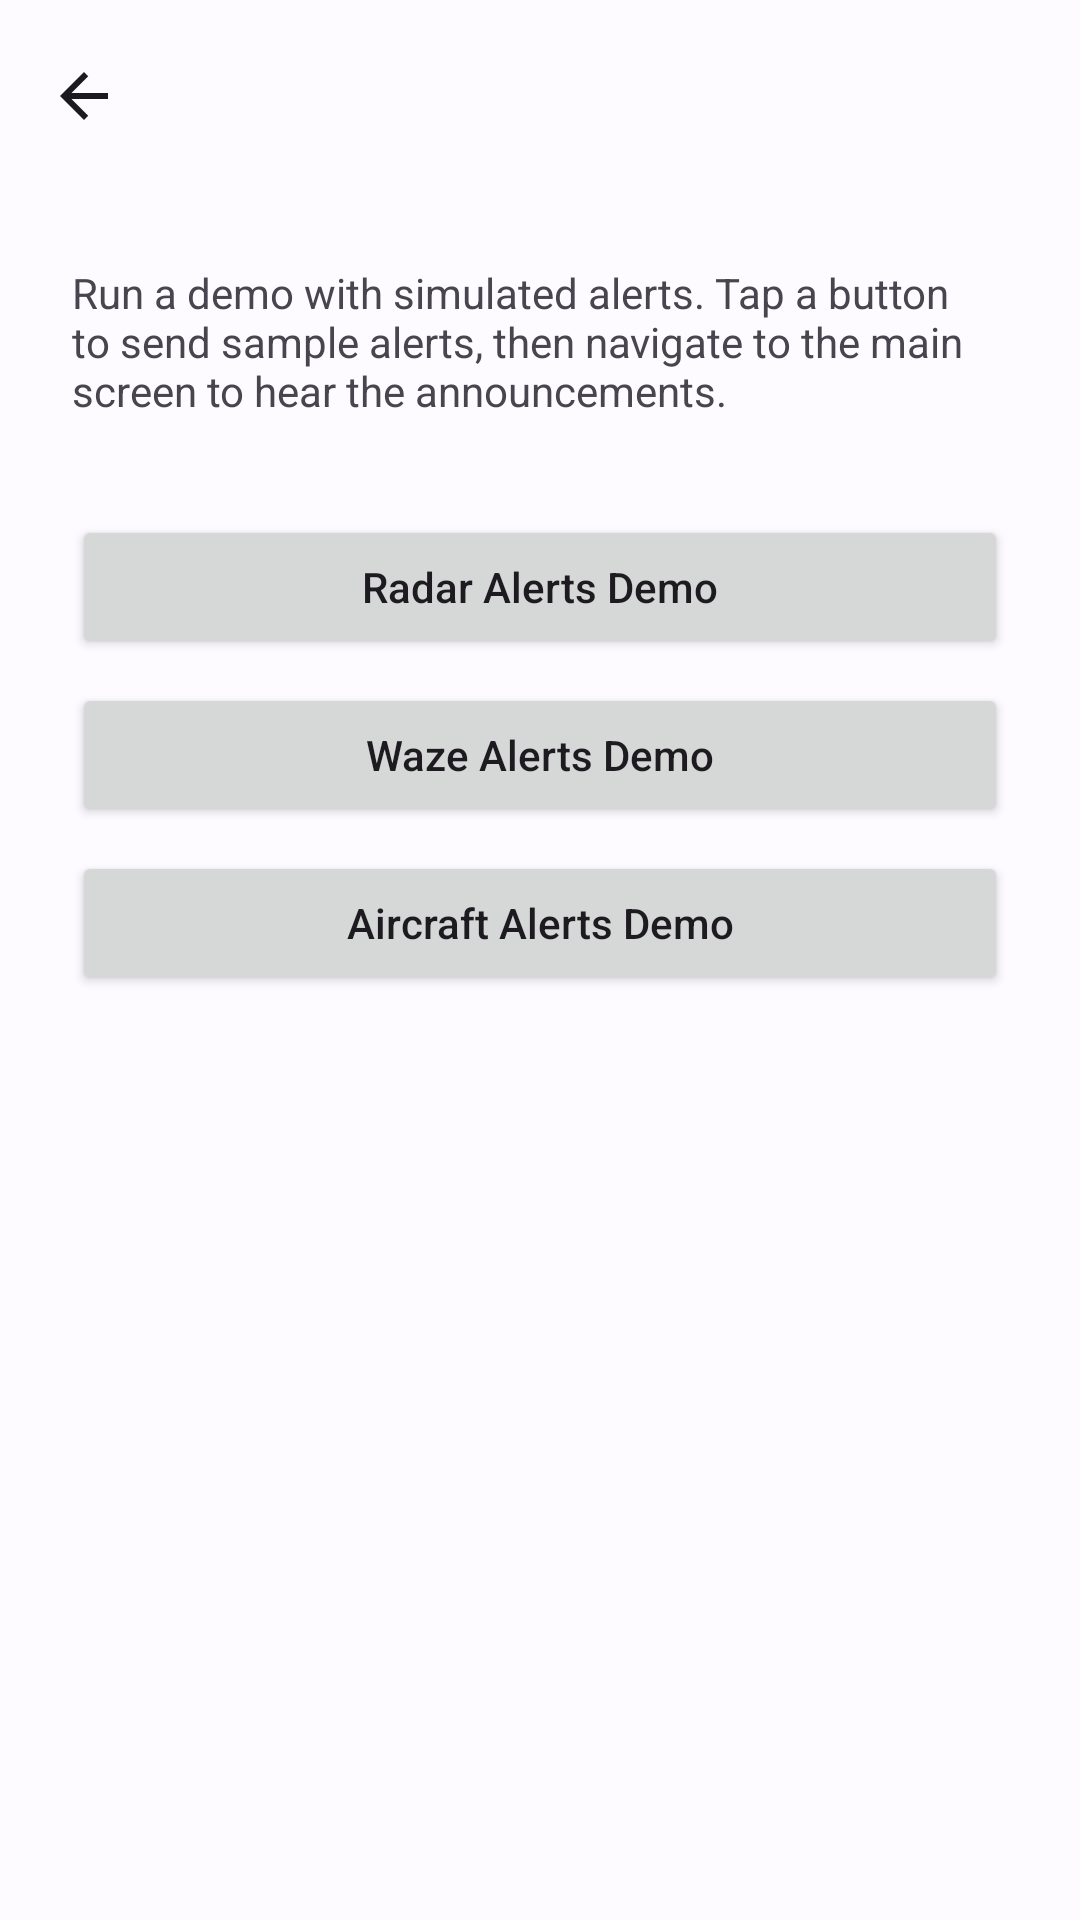

Produce the Android XML layout that renders to this screen, including the resource entries it uses.
<!-- AndroidManifest.xml: application theme Theme.DS1Pace -->
<!-- res/layout/demo_activity.xml -->
<?xml version="1.0" encoding="utf-8"?>
<androidx.constraintlayout.widget.ConstraintLayout xmlns:android="http://schemas.android.com/apk/res/android"
    xmlns:app="http://schemas.android.com/apk/res-auto"
    android:layout_width="match_parent"
    android:layout_height="match_parent"
    android:fitsSystemWindows="true">

    <include
        layout="@layout/settings_toolbar"
        android:id="@+id/settingsToolbar"
        android:layout_width="match_parent"
        android:layout_height="wrap_content"
        app:layout_constraintTop_toTopOf="parent" />

    <TextView
        android:id="@+id/demoDescription"
        android:layout_width="match_parent"
        android:layout_height="wrap_content"
        android:paddingTop="24dp"
        android:paddingBottom="24dp"
        android:layout_marginStart="24dp"
        android:layout_marginEnd="24dp"
        android:text="@string/demo_description"
        android:textSize="14sp"
        app:layout_constraintTop_toBottomOf="@id/settingsToolbar"
        app:layout_constraintStart_toStartOf="parent" />

    <Button
        android:id="@+id/demoRadarButton"
        android:layout_width="match_parent"
        android:layout_height="wrap_content"
        android:layout_marginStart="24dp"
        android:layout_marginEnd="24dp"
        android:layout_marginTop="8dp"
        android:text="@string/radar_alerts_demo"
        android:textAllCaps="false"
        app:layout_constraintTop_toBottomOf="@id/demoDescription"
        app:layout_constraintStart_toStartOf="parent" />

    <Button
        android:id="@+id/demoCrowdSourcedButton"
        android:layout_width="match_parent"
        android:layout_height="wrap_content"
        android:layout_marginStart="24dp"
        android:layout_marginEnd="24dp"
        android:layout_marginTop="8dp"
        android:text="@string/waze_alerts_demo"
        android:textAllCaps="false"
        app:layout_constraintTop_toBottomOf="@id/demoRadarButton"
        app:layout_constraintStart_toStartOf="parent" />

    <Button
        android:id="@+id/demoAircraftButton"
        android:layout_width="match_parent"
        android:layout_height="wrap_content"
        android:layout_marginStart="24dp"
        android:layout_marginEnd="24dp"
        android:layout_marginTop="8dp"
        android:text="@string/aircraft_alerts_demo"
        android:textAllCaps="false"
        app:layout_constraintTop_toBottomOf="@id/demoCrowdSourcedButton"
        app:layout_constraintStart_toStartOf="parent" />

</androidx.constraintlayout.widget.ConstraintLayout>
<!-- res/layout/settings_toolbar.xml (included above) -->
<?xml version="1.0" encoding="utf-8"?>
<com.google.android.material.appbar.MaterialToolbar
    xmlns:android="http://schemas.android.com/apk/res/android"
    xmlns:app="http://schemas.android.com/apk/res-auto"
    android:id="@+id/settingsToolbar"
    android:layout_width="match_parent"
    android:layout_height="wrap_content"
    app:navigationIcon="@drawable/arrow_back_24"
    app:titleTextAppearance="@style/TextAppearance.Material3.TitleLarge" />
<!-- resources referenced by this layout -->
<resources>
  <!-- drawable arrow_back_24 (drawable) -->
  <vector xmlns:android="http://schemas.android.com/apk/res/android"
      android:height="24dp"
      android:width="24dp"
      android:viewportHeight="24"
      android:viewportWidth="24"
      android:tint="?attr/colorOnSurface">
      <path
          android:fillColor="@android:color/white"
          android:pathData="M20,11H7.83l5.59,-5.59L12,4l-8,8 8,8 1.41,-1.41L7.83,13H20v-2z" />
  </vector>
  <string name="aircraft_alerts_demo">Aircraft Alerts Demo</string>
  <string name="demo_description">Run a demo with simulated alerts. Tap a button to send sample alerts, then navigate to the main screen to hear the announcements.</string>
  <string name="radar_alerts_demo">Radar Alerts Demo</string>
  <string name="waze_alerts_demo">Waze Alerts Demo</string>
  <style name="Theme.DS1Pace" parent="Theme.Material3.DayNight.NoActionBar">
          <item name="android:windowBackground">?attr/colorSurface</item>
  
          
          <item name="colorPrimary">#6E7073</item>
          <item name="colorOnPrimary">#FFFFFF</item>
          <item name="colorPrimaryContainer">#DADCE0</item>
          <item name="colorOnPrimaryContainer">#3C4043</item>
          <item name="colorSecondary">#5F6368</item>
          <item name="colorOnSecondary">#FFFFFF</item>
          <item name="colorSecondaryContainer">#E8EAED</item>
          <item name="colorOnSecondaryContainer">#3C4043</item>
          <item name="colorTertiary">#5F6368</item>
          <item name="colorOnTertiary">#FFFFFF</item>
          <item name="colorTertiaryContainer">#E8EAED</item>
          <item name="colorOnTertiaryContainer">#3C4043</item>
          <item name="colorSurface">#FDFBFF</item>
          <item name="colorOnSurface">#1B1B1F</item>
          <item name="colorSurfaceVariant">#E4E1E6</item>
          <item name="colorOnSurfaceVariant">#47464A</item>
          <item name="colorOutline">#787680</item>
          <item name="colorOutlineVariant">#C8C5D0</item>
      </style>
</resources>
